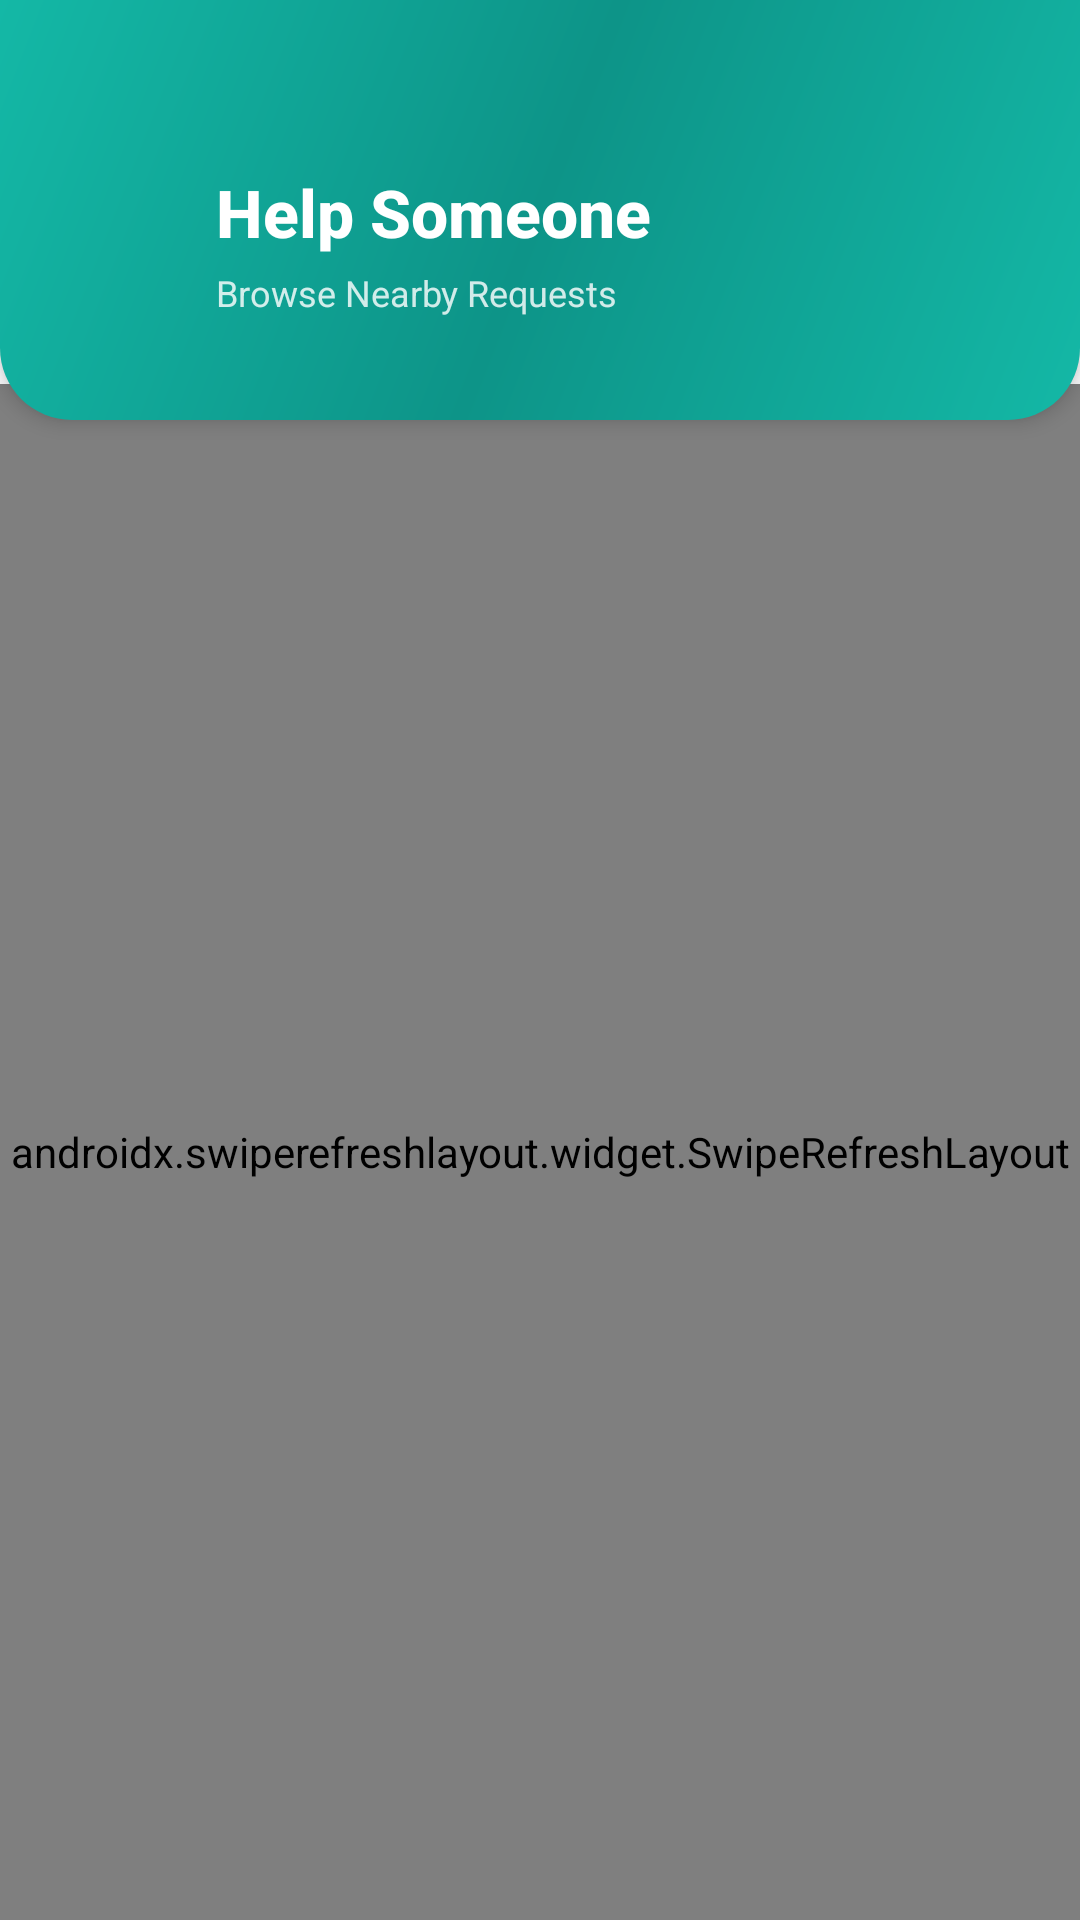

Write the Android layout XML for this screen, with the resource values it uses.
<!-- AndroidManifest.xml: application theme Theme.SmallBasket -->
<!-- res/layout/activity_request.xml -->
<?xml version="1.0" encoding="utf-8"?>
<androidx.coordinatorlayout.widget.CoordinatorLayout xmlns:android="http://schemas.android.com/apk/res/android"
    xmlns:app="http://schemas.android.com/apk/res-auto"
    xmlns:tools="http://schemas.android.com/tools"
    android:layout_width="match_parent"
    android:layout_height="match_parent"
    android:background="#F9FAFB"
    tools:context=".RequestActivity">

    
    <LinearLayout
        android:id="@+id/headerCard"
        android:layout_width="match_parent"
        android:layout_height="140dp"
        android:background="@drawable/bg_teal_gradient"
        android:elevation="4dp"
        android:orientation="vertical"
        android:paddingStart="24dp"
        android:paddingTop="48dp"
        android:paddingEnd="24dp"
        android:paddingBottom="24dp">

        
        <LinearLayout
            android:layout_width="match_parent"
            android:layout_height="wrap_content"
            android:layout_marginTop="8dp"
            android:gravity="center_vertical"
            android:orientation="horizontal">

            <ImageView
                android:id="@+id/btnBack"
                android:layout_width="40dp"
                android:layout_height="40dp"
                android:background="?attr/selectableItemBackgroundBorderless"
                android:clickable="true"
                android:contentDescription="Back"
                android:focusable="true"
                android:padding="8dp"
                android:src="@drawable/ic_arrow_back"
                app:tint="#FFFFFF" />

            <LinearLayout
                android:layout_width="0dp"
                android:layout_height="wrap_content"
                android:layout_marginStart="8dp"
                android:layout_weight="1"
                android:orientation="vertical">

                <TextView
                    android:id="@+id/tvRequestsTitle"
                    android:layout_width="wrap_content"
                    android:layout_height="wrap_content"
                    android:layout_marginBottom="4dp"
                    android:fontFamily="sans-serif-medium"
                    android:text="Help Someone"
                    android:textColor="#FFFFFF"
                    android:textSize="22sp"
                    android:textStyle="bold" />

                <TextView
                    android:layout_width="match_parent"
                    android:layout_height="wrap_content"
                    android:alpha="0.9"
                    android:text="Browse Nearby Requests"
                    android:textColor="#E6FFFFFF"
                    android:textSize="12sp" />
            </LinearLayout>
        </LinearLayout>
    </LinearLayout>

    
    <androidx.swiperefreshlayout.widget.SwipeRefreshLayout
        android:id="@+id/swipeRefreshLayout"
        android:layout_width="match_parent"
        android:layout_height="match_parent"
        android:layout_marginTop="128dp"
        app:layout_behavior="@string/appbar_scrolling_view_behavior"
        tools:ignore="MissingClass">

        <androidx.core.widget.NestedScrollView
            android:layout_width="match_parent"
            android:layout_height="match_parent"
            android:fillViewport="true"
            android:paddingBottom="96dp"
            android:clipToPadding="false">

            <LinearLayout
                android:layout_width="match_parent"
                android:layout_height="wrap_content"
                android:orientation="vertical">

                
                <ProgressBar
                    android:id="@+id/progress_bar"
                    android:layout_width="wrap_content"
                    android:layout_height="wrap_content"
                    android:layout_gravity="center"
                    android:layout_marginTop="32dp"
                    android:indeterminateTint="#14B8A6"
                    android:visibility="gone" />

                
                <LinearLayout
                    android:id="@+id/skeletonLayout"
                    android:layout_width="match_parent"
                    android:layout_height="wrap_content"
                    android:orientation="vertical"
                    android:paddingStart="16dp"
                    android:paddingEnd="16dp"
                    android:paddingTop="24dp"
                    android:visibility="gone">

                    <include layout="@layout/item_delivery_card_skeleton" />
                    <include layout="@layout/item_delivery_card_skeleton" />
                    <include layout="@layout/item_delivery_card_skeleton" />
                </LinearLayout>

                
                <LinearLayout
                    android:id="@+id/emptyStateLayout"
                    android:layout_width="match_parent"
                    android:layout_height="wrap_content"
                    android:orientation="vertical"
                    android:gravity="center"
                    android:padding="48dp"
                    android:visibility="gone">

                    <androidx.cardview.widget.CardView
                        android:layout_width="80dp"
                        android:layout_height="80dp"
                        app:cardCornerRadius="40dp"
                        app:cardElevation="0dp"
                        app:cardBackgroundColor="#F3F4F6"
                        android:layout_marginBottom="24dp">

                        <ImageView
                            android:layout_width="40dp"
                            android:layout_height="40dp"
                            android:layout_gravity="center"
                            android:src="@drawable/ic_shopping_cart"
                            app:tint="#9CA3AF" />
                    </androidx.cardview.widget.CardView>

                    <TextView
                        android:layout_width="wrap_content"
                        android:layout_height="wrap_content"
                        android:text="No requests available"
                        android:textSize="18sp"
                        android:textStyle="bold"
                        android:textColor="#111827"
                        android:fontFamily="sans-serif-medium"
                        android:layout_marginBottom="8dp" />

                    <TextView
                        android:layout_width="wrap_content"
                        android:layout_height="wrap_content"
                        android:text="Check back soon for new deliveries"
                        android:textSize="14sp"
                        android:textColor="#9CA3AF"
                        android:fontFamily="sans-serif" />
                </LinearLayout>

                
                <androidx.recyclerview.widget.RecyclerView
                    android:id="@+id/recyclerRequests"
                    android:layout_width="match_parent"
                    android:layout_height="wrap_content"
                    android:paddingStart="16dp"
                    android:paddingEnd="16dp"
                    android:paddingTop="24dp"
                    android:clipToPadding="false"
                    tools:listitem="@layout/item_requests" />

            </LinearLayout>
        </androidx.core.widget.NestedScrollView>
    </androidx.swiperefreshlayout.widget.SwipeRefreshLayout>

</androidx.coordinatorlayout.widget.CoordinatorLayout>
<!-- res/layout/item_delivery_card_skeleton.xml (included above) -->
<?xml version="1.0" encoding="utf-8"?>
<com.google.android.material.card.MaterialCardView xmlns:android="http://schemas.android.com/apk/res/android"
    xmlns:app="http://schemas.android.com/apk/res-auto"
    android:layout_width="match_parent"
    android:layout_height="wrap_content"
    android:layout_marginBottom="12dp"
    app:cardBackgroundColor="#FFFFFF"
    app:cardCornerRadius="16dp"
    app:cardElevation="1dp">

    <LinearLayout
        android:layout_width="match_parent"
        android:layout_height="wrap_content"
        android:orientation="vertical"
        android:padding="16dp">

        
        <View
            android:layout_width="80dp"
            android:layout_height="20dp"
            android:layout_marginBottom="8dp"
            android:background="@drawable/skeleton_bg"
            android:alpha="0.3" />

        
        <View
            android:layout_width="match_parent"
            android:layout_height="24dp"
            android:layout_marginBottom="12dp"
            android:background="@drawable/skeleton_bg"
            android:alpha="0.3" />

        
        <LinearLayout
            android:layout_width="match_parent"
            android:layout_height="wrap_content"
            android:orientation="horizontal"
            android:gravity="center_vertical"
            android:layout_marginBottom="8dp">

            <View
                android:layout_width="16dp"
                android:layout_height="16dp"
                android:background="@drawable/skeleton_circle"
                android:alpha="0.3" />

            <View
                android:layout_width="120dp"
                android:layout_height="16dp"
                android:layout_marginStart="8dp"
                android:background="@drawable/skeleton_bg"
                android:alpha="0.3" />
        </LinearLayout>

        
        <LinearLayout
            android:layout_width="match_parent"
            android:layout_height="wrap_content"
            android:orientation="horizontal"
            android:gravity="center_vertical"
            android:layout_marginBottom="16dp">

            <View
                android:layout_width="16dp"
                android:layout_height="16dp"
                android:background="@drawable/skeleton_circle"
                android:alpha="0.3" />

            <View
                android:layout_width="140dp"
                android:layout_height="16dp"
                android:layout_marginStart="8dp"
                android:background="@drawable/skeleton_bg"
                android:alpha="0.3" />
        </LinearLayout>

        
        <LinearLayout
            android:layout_width="match_parent"
            android:layout_height="wrap_content"
            android:orientation="horizontal"
            android:gravity="center_vertical">

            
            <LinearLayout
                android:layout_width="0dp"
                android:layout_height="wrap_content"
                android:layout_weight="1"
                android:orientation="horizontal"
                android:gravity="center_vertical">

                <View
                    android:layout_width="50dp"
                    android:layout_height="18dp"
                    android:background="@drawable/skeleton_bg"
                    android:alpha="0.3" />

                <View
                    android:layout_width="60dp"
                    android:layout_height="18dp"
                    android:layout_marginStart="16dp"
                    android:background="@drawable/skeleton_bg"
                    android:alpha="0.3" />
            </LinearLayout>

            
            <View
                android:layout_width="80dp"
                android:layout_height="40dp"
                android:background="@drawable/skeleton_button"
                android:alpha="0.3" />
        </LinearLayout>

    </LinearLayout>
</com.google.android.material.card.MaterialCardView>
<!-- res/layout/item_requests.xml (included above) -->
<?xml version="1.0" encoding="utf-8"?>
<androidx.cardview.widget.CardView xmlns:android="http://schemas.android.com/apk/res/android"
    xmlns:app="http://schemas.android.com/apk/res-auto"
    android:layout_width="match_parent"
    android:layout_height="wrap_content"
    android:layout_margin="8dp"
    app:cardCornerRadius="12dp"
    app:cardElevation="6dp">

    <LinearLayout
        android:layout_width="match_parent"
        android:layout_height="wrap_content"
        android:orientation="vertical"
        android:padding="12dp">

        <TextView
            android:id="@+id/tvItemTitle"
            android:layout_width="wrap_content"
            android:layout_height="wrap_content"
            android:text="Groceries for Hostel"
            android:textSize="18sp"
            android:textStyle="bold"
            android:textColor="#000000" />

        <LinearLayout
            android:layout_width="match_parent"
            android:layout_height="wrap_content"
            android:orientation="vertical"
            android:layout_marginTop="4dp">

            <TextView
                android:id="@+id/tvPickup"
                android:layout_width="wrap_content"
                android:layout_height="wrap_content"
                android:text="Pickup: Market"
                android:textSize="14sp"
                android:textColor="#555" />

            <TextView
                android:id="@+id/tvDrop"
                android:layout_width="wrap_content"
                android:layout_height="wrap_content"
                android:text="Drop: Hostel"
                android:textSize="14sp"
                android:textColor="#555" />
        </LinearLayout>

        <Button
            android:id="@+id/btnViewDetails"
            android:layout_width="wrap_content"
            android:layout_height="wrap_content"
            android:text="View Details"
            android:textAllCaps="false"
            android:layout_gravity="end"
            android:layout_marginTop="6dp"
            android:backgroundTint="#FF9800"
            android:textColor="#FFF" />
    </LinearLayout>
</androidx.cardview.widget.CardView>
<!-- resources referenced by this layout -->
<resources>
  <!-- drawable bg_teal_gradient (drawable) -->
  <?xml version="1.0" encoding="utf-8"?>
  <shape xmlns:android="http://schemas.android.com/apk/res/android">
      <gradient
          android:angle="135"
          android:startColor="#14B8A6"
          android:centerColor="#0D9488"
          android:endColor="#14B8A6"
          android:type="linear" />
      <corners
          android:bottomLeftRadius="24dp"
          android:bottomRightRadius="24dp" />
  </shape>
  <!-- drawable ic_shopping_cart (drawable) -->
  <vector xmlns:android="http://schemas.android.com/apk/res/android"
      android:width="24dp"
      android:height="24dp"
      android:viewportWidth="24"
      android:viewportHeight="24"
      android:tint="#FF5722">
      <path
          android:fillColor="@android:color/white"
          android:pathData="M7,18c-0.83,0 -1.5,0.67 -1.5,1.5S6.17,21 7,21s1.5,-0.67 1.5,-1.5S7.83,18 7,18zM1,2v2h2l3.6,7.59 -1.35,2.44C5.08,14.37 5,14.68 5,15c0,1.1 0.9,2 2,2h12v-2H7.42c-0.14,0 -0.25,-0.11 -0.25,-0.25l0.03,-0.12L8.1,13h7.45c0.75,0 1.41,-0.41 1.75,-1.03l3.58,-6.49C21.94,5.28 22,5.14 22,5c0,-0.55 -0.45,-1 -1,-1H5.21l-0.94,-2H1zm16,16c-0.83,0 -1.5,0.67 -1.5,1.5s0.67,1.5 1.5,1.5 1.5,-0.67 1.5,-1.5 -0.67,-1.5 -1.5,-1.5z"/>
  </vector>
  <!-- drawable skeleton_bg (drawable) -->
  <shape xmlns:android="http://schemas.android.com/apk/res/android"
      android:shape="rectangle">
      <solid android:color="#E5E7EB" />
      <corners android:radius="8dp" />
  </shape>
  <!-- drawable skeleton_button (drawable) -->
  <shape xmlns:android="http://schemas.android.com/apk/res/android"
      android:shape="rectangle">
      <solid android:color="#E5E7EB" />
      <corners android:radius="16dp" />
  </shape>
  <!-- drawable skeleton_circle (drawable) -->
  <shape xmlns:android="http://schemas.android.com/apk/res/android"
      android:shape="oval">
      <solid android:color="#E5E7EB" />
  </shape>
  <style name="Theme.SmallBasket" parent="Theme.Material3.Light.NoActionBar">
          
          <item name="android:forceDarkAllowed">false</item>
          <item name="colorPrimary">@color/teal_700</item>
          <item name="colorOnPrimary">@android:color/white</item>
          <item name="colorSecondary">@color/teal_500</item>
          <item name="colorSurface">@android:color/white</item>
          <item name="android:statusBarColor">?attr/colorPrimary</item>
          <item name="android:windowLightStatusBar">true</item>
      </style>
  <color name="teal_700">#00796B</color>
  <color name="teal_500">#009688</color>
</resources>
